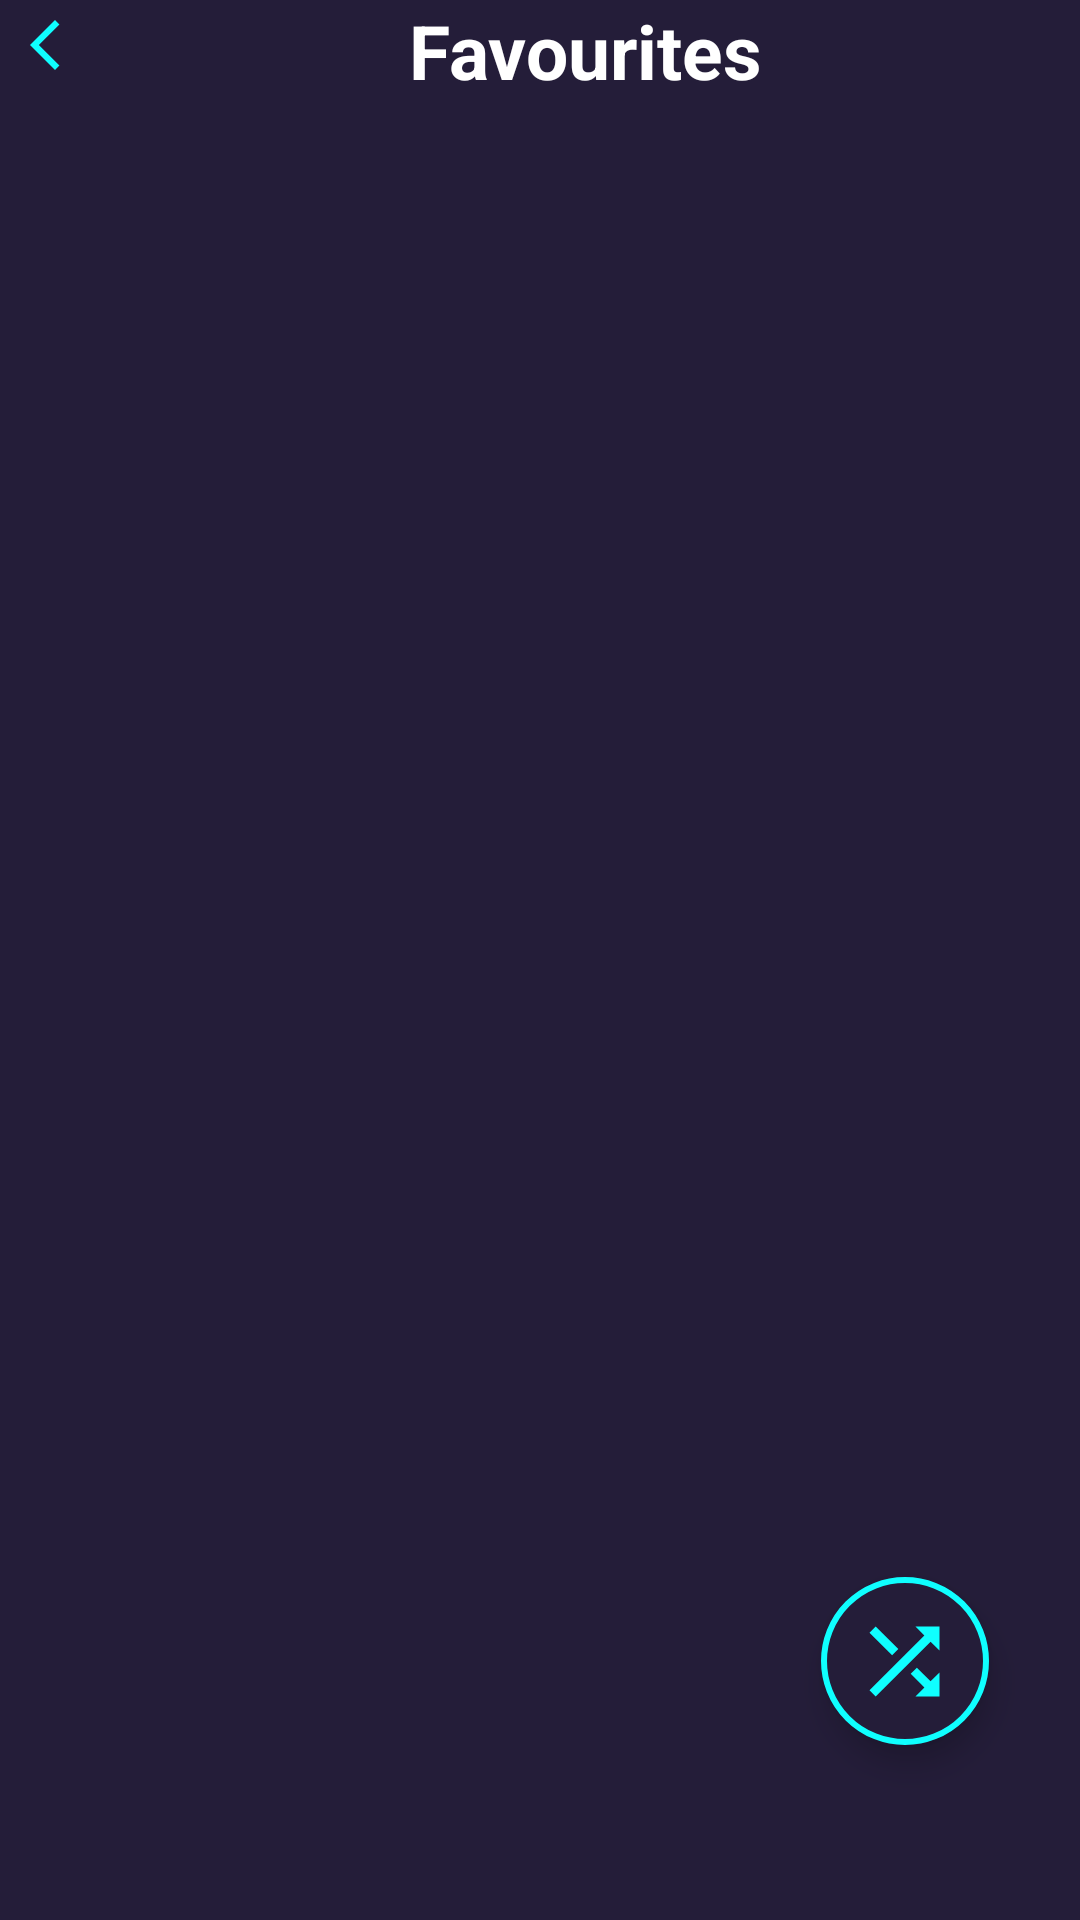

Android layout source for this screen:
<!-- AndroidManifest.xml: application theme splash_screen -->
<!-- res/layout/activity_favourite.xml -->
<?xml version="1.0" encoding="utf-8"?>
<androidx.constraintlayout.widget.ConstraintLayout xmlns:android="http://schemas.android.com/apk/res/android"
    xmlns:app="http://schemas.android.com/apk/res-auto"
    xmlns:tools="http://schemas.android.com/tools"
    android:layout_width="match_parent"
    android:layout_height="match_parent"
    tools:context=".FavouriteActivity"
    android:background="@color/grey"
    android:layout_marginTop="2dp">

    <LinearLayout
        android:id="@+id/linearLayout"
        android:layout_width="match_parent"
        android:layout_height="wrap_content"
        android:background="@color/grey"
        android:orientation="horizontal"
        app:layout_constraintEnd_toEndOf="parent"
        app:layout_constraintStart_toStartOf="parent"
        app:layout_constraintTop_toTopOf="parent">

        <ImageView
            android:id="@+id/backBtnFa"
            android:layout_width="30dp"
            android:layout_height="30dp"
            android:background="@android:color/transparent"
            android:contentDescription="@string/back_btn"
            android:src="@drawable/back_icon"
            android:padding="5dp"/>

        <TextView
            android:layout_width="match_parent"
            android:layout_height="match_parent"
            android:contentDescription="@string/favourites_btn"
            android:gravity="center"
            android:text="@string/favourites_btn"
            android:textColor="@color/white"
            android:textSize="25sp"
            android:textStyle="bold" />
    </LinearLayout>


    <androidx.recyclerview.widget.RecyclerView
        android:id="@+id/favouriteRV"
        android:layout_width="match_parent"
        android:layout_height="wrap_content"
        app:layout_constraintStart_toStartOf="parent"
        app:layout_constraintEnd_toEndOf="parent"
        app:layout_constraintTop_toBottomOf="@id/linearLayout"
        android:scrollbarThumbVertical="@drawable/scroll_bar_icon"
        android:scrollbars="vertical"
        android:paddingBottom="40dp"
        android:layout_marginTop="10dp"/>
    <com.google.android.material.floatingactionbutton.ExtendedFloatingActionButton
        android:id="@+id/shufflebtnFA"
        android:layout_width="wrap_content"
        android:layout_height="wrap_content"
        android:backgroundTint="@color/grey"
        app:icon="@drawable/shuffle_icon"
        app:iconSize="35dp"
        app:iconTint="@color/bleuciel"
        app:layout_constraintBottom_toBottomOf="parent"
        app:layout_constraintEnd_toEndOf="parent"
        app:layout_constraintHorizontal_bias="0.9"
        app:layout_constraintStart_toStartOf="parent"
        app:layout_constraintTop_toTopOf="parent"
        app:layout_constraintVertical_bias="0.9"
        app:strokeWidth="2dp"
        app:strokeColor="@color/bleuciel"/>

</androidx.constraintlayout.widget.ConstraintLayout>
<!-- resources referenced by this layout -->
<resources>
  <color name="bleuciel">#0FFFFF</color>
  <color name="grey">#241D39</color>
  <color name="white">#FFFFFFFF</color>
  <!-- drawable back_icon (drawable) -->
  <vector android:height="48dp" android:tint="@color/bleuciel"
      android:viewportHeight="24" android:viewportWidth="24"
      android:width="48dp" xmlns:android="http://schemas.android.com/apk/res/android">
      <path android:fillColor="@android:color/white" android:pathData="M17.77,3.77l-1.77,-1.77l-10,10l10,10l1.77,-1.77l-8.23,-8.23z"/>
  </vector>
  <!-- drawable scroll_bar_icon (drawable) -->
  <vector android:height="40dp" android:tint="#00FFFF"
      android:viewportHeight="24" android:viewportWidth="4"
      android:width="12dp" xmlns:android="http://schemas.android.com/apk/res/android">
      <path android:fillColor="@android:color/white" android:pathData="M19,5v14H5V5h14m0,-2H5c-1.1,0 -2,0.9 -2,2v14c0,1.1 0.9,2 2,2h14c1.1,0 2,-0.9 2,-2V5c0,-1.1 -0.9,-2 -2,-2z"/>
  </vector>
  <!-- drawable shuffle_icon (drawable) -->
  <vector android:height="24dp" android:tint="#0FFFFF"
      android:viewportHeight="24" android:viewportWidth="24"
      android:width="24dp" xmlns:android="http://schemas.android.com/apk/res/android">
      <path android:fillColor="@android:color/white" android:pathData="M10.59,9.17L5.41,4 4,5.41l5.17,5.17 1.42,-1.41zM14.5,4l2.04,2.04L4,18.59 5.41,20 17.96,7.46 20,9.5L20,4h-5.5zM14.83,13.41l-1.41,1.41 3.13,3.13L14.5,20L20,20v-5.5l-2.04,2.04 -3.13,-3.13z"/>
  </vector>
  <string name="back_btn">Back</string>
  <string name="favourites_btn">Favourites</string>
  <style name="splash_screen" parent="Theme.MaterialComponents.NoActionBar">
          <item name="android:windowBackground">@drawable/splash_screen</item>
      </style>
  <!-- drawable splash_screen (drawable) -->
  <?xml version="1.0" encoding="utf-8"?>
  <layer-list xmlns:android="http://schemas.android.com/apk/res/android">
  <item android:drawable="@color/grey"/>
  <item android:drawable="@drawable/i_vid" android:gravity="center" android:width="200dp" android:height="200dp"/>
  </layer-list>
  <!-- drawable i_vid: png bitmap (drawable, 177649 bytes) -->
</resources>
